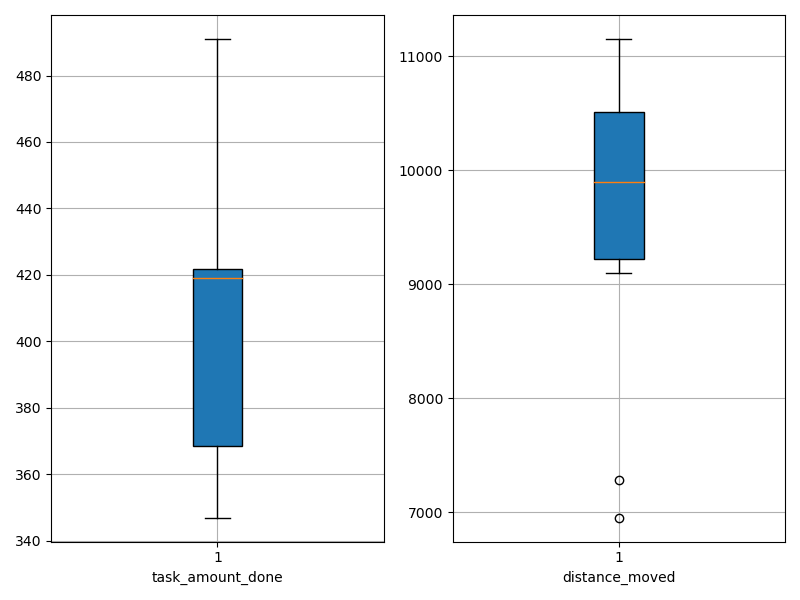

Data behind this chart, as committed beside it:
agent_id, task_amount_done, distance_moved
0, 491.0, 10616
1, 348.0, 10183
2, 420.0, 9603
3, 418.0, 7279
4, 347.0, 6953
5, 418.0, 9761
6, 422.0, 11033
7, 352.0, 10031
8, 423.0, 11152
9, 421.0, 9097
